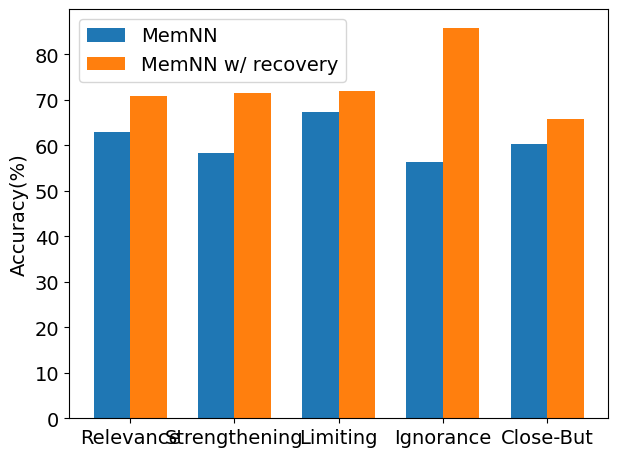

Generate this figure with matplotlib:
import matplotlib
import matplotlib.pyplot as plt
import numpy as np
plt.rcParams["font.family"] = "serif"
plt.rcParams["font.serif"] = "Times New Roman"
plt.rcParams["font.size"] = 14

memnn_w_gt = {'re': 70.8, 'st': 71.5, 'li': 71.90, 'ig': 85.7, 'cb': 65.7}
memnn = {'re': 62.9, 'st': 58.3, 'li': 67.4, 'ig':56.3, 'cb': 60.20}

labels = ['Relevance', 'Strengthening', 'Limiting', 'Ignorance', 'Close-But']
memnn = [62.9, 58.3, 67.4, 56.3, 60.20]
memnn_w_gt = [ 70.8, 71.5, 71.90, 85.7, 65.7]

x = np.arange(len(labels))
width = 0.35

fig, ax = plt.subplots()
rects1 = ax.bar(x - width/2, memnn, width, label='MemNN')
rects2 = ax.bar(x + width/2, memnn_w_gt, width, label='MemNN w/ recovery')

ax.set_ylabel('Accuracy(%)')
ax.set_xticks(x)
ax.set_xticklabels(labels)
ax.legend()
plt.tight_layout()
plt.savefig('exp_comp.pdf')